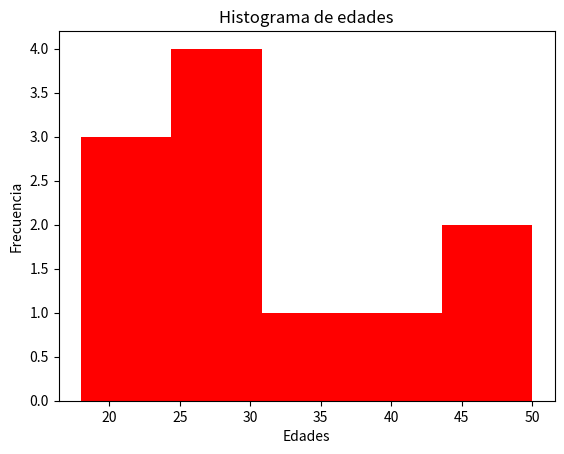

Source code (Python):
import matplotlib.pyplot as plt

edades = [18, 19, 21, 25, 26, 26, 30, 32, 38, 45, 50]

plt.hist(edades, bins=5, color="red")
plt.title("Histograma de edades")
plt.xlabel("Edades")
plt.ylabel("Frecuencia")
plt.show()
